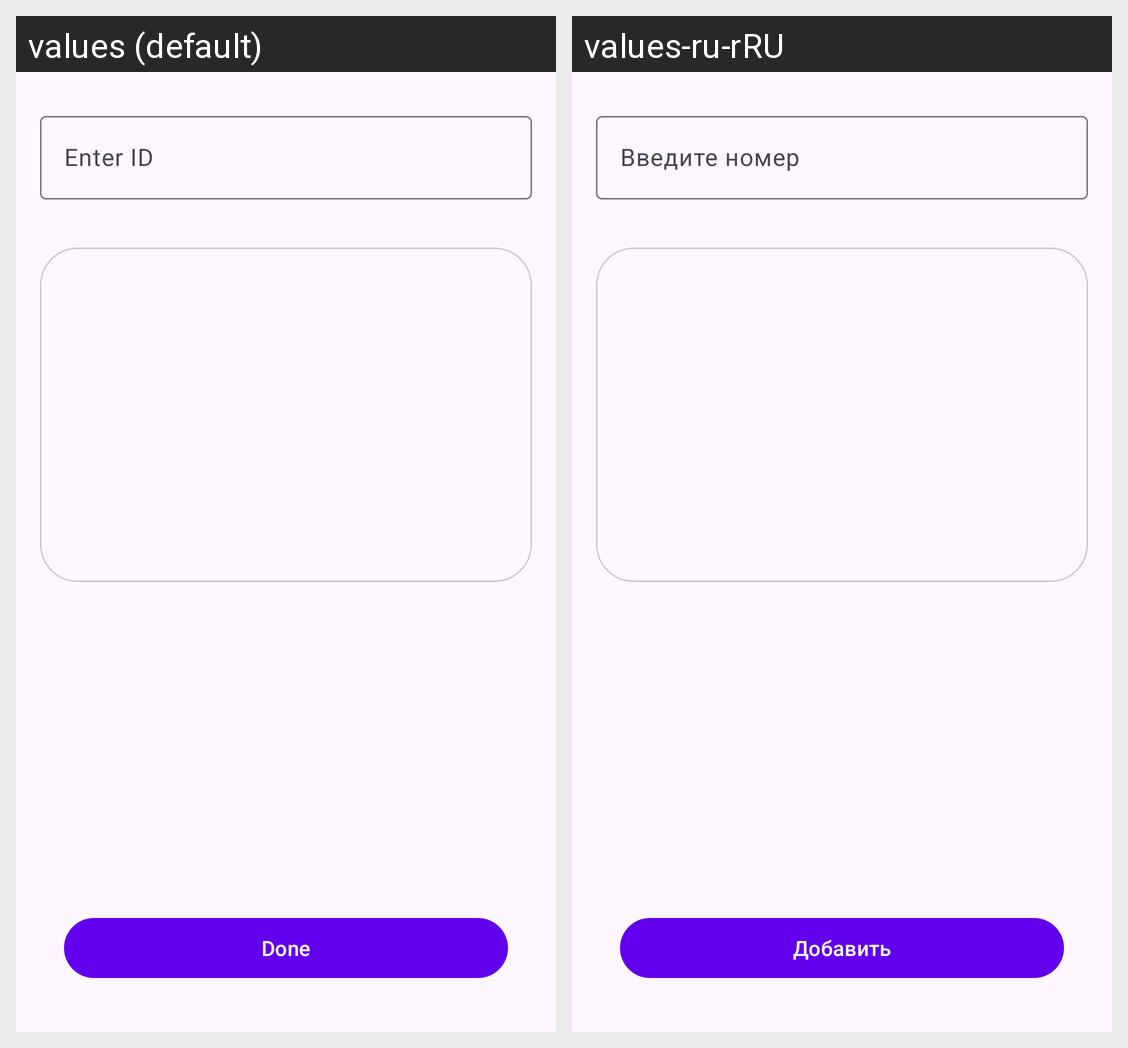

The same Android screen rendered under two of its app's locales, left to right. List the strings drawn on it with the default value and each locale's translation.
Android screen res/layout/fragment_add_card.xml rendered under 2 locales, left to right: values (default), values-ru-rRU. Device: Nexus 5 (rendered at 1080×1920; each locale shown at half size, 540×960, under a caption strip naming it); theme Theme.CardApp.
Strings drawn on this screen, with the default value and each locale's value (text and hints the layout hard-codes, and strings that could not be matched under every locale, appear in the picture but are not listed):

done
  values: Done
  values-ru-rRU: Добавить

enter_id
  values: Enter ID
  values-ru-rRU: Введите номер
